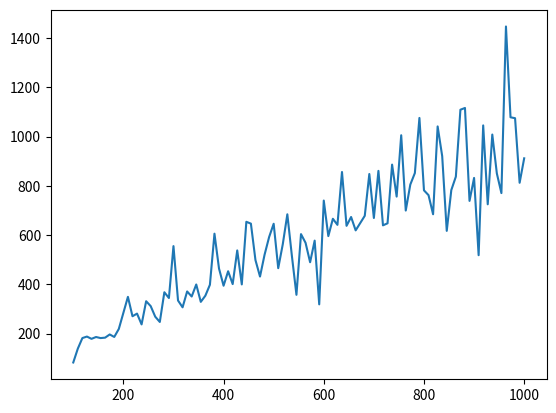

Here is the Python script that generated this plot:
# -*- coding: utf-8 -*-
"""Double_Auction.ipynb

Automatically generated by Colaboratory.

Original file is located at
    https://colab.research.google.com/drive/1uEuvt2jOv1amNPt2N2vQLH4n894GfSXB
"""

import numpy as np

def Buyers_valuation(luxury,urgency,tour_length, time):
  bid= 24*tour_length + np.random.uniform(0,10)
  if luxury==True:
    bid+=50
  if urgency==True:
    bid+=40
  if time in [8,11] or time in [16.5,19.5]:
    bid+=70
  else:
    bid+=20

  # bid+= np.random.uniform(0,20)
  return bid

def Sellers_valuation(car_type, time, tour_length):
  if car_type == 'mini':
    bid= 20*tour_length + np.random.uniform(0,10)
  elif car_type == 'prime sedan':
    bid= 24*tour_length + np.random.uniform(0,10)
  elif car_type == 'prime SUV':
    bid= 29*tour_length + np.random.uniform(0,10)

  if time in [8,11] or time in [16.5,19.5]:
    bid+=70
  elif time in [0,4]:
    bid+=110
  else:
    bid+=20

  # bid+= np.random.uniform(0,20)
  return bid

import math
import numpy as np
from math import log
from matplotlib import pyplot as plt



class DoubleAuction():
    def __init__(self, num_buyers, num_sellers, true_valuation_buyers, true_valuation_sellers):
        self.num_buyers = num_buyers
        self.num_sellers = num_sellers

        self.true_valuation_buyers = true_valuation_buyers
        self.true_valuation_sellers = true_valuation_sellers

    def step(self, buyer_bids, seller_asking_price):
        # use algorithm to determine the participanting buyers and sellers
        particating_buyers, participating_sellers, market_price = self.auctioneer(buyer_bids, seller_asking_price)

        buyer_rewards = np.zeros(self.num_buyers)
        seller_rewards = np.zeros(self.num_sellers)

        for buyer in particating_buyers:
            buyer_rewards[buyer] = self.true_valuation_buyers[buyer] - market_price + np.random.normal(0, 1)

        for seller in participating_sellers:
            seller_rewards[seller] = market_price - self.true_valuation_sellers[seller] + np.random.normal(0, 1)

        # print(self.true_valuation_buyers)
        # print(self.true_valuation_sellers)
        # print(market_price,buyer_rewards,seller_rewards)
        return buyer_rewards, seller_rewards, market_price , participating_sellers , particating_buyers

    def auctioneer(self, buyer_bids, seller_asking_price):
        # use algorithm to determine the participanting buyers and sellers
        # descending order of buyers and sellers by bids and asking price
        buyer_ids = np.argsort(buyer_bids)[::-1]
        seller_ids = np.argsort(seller_asking_price)


        # find breakeven index
        breakeven_index = 0
        for i in reversed(range(min(self.num_buyers,self.num_sellers))):
            if buyer_bids[buyer_ids[i]] <= seller_asking_price[seller_ids[i]]:
                breakeven_index = i
                break

        participating_buyers = buyer_ids[:breakeven_index]
        participating_sellers = seller_ids[:breakeven_index]

        price = (buyer_bids[buyer_ids[breakeven_index - 1]] + seller_asking_price[seller_ids[breakeven_index - 1]]) / 2

        return participating_buyers, participating_sellers, price


def algorithm(horizon,N=5,M=4):
    buyers_valuation = []
    sellers_valuation=[]

    for i in range(N):
      buyers_valuation.append(Buyers_valuation(np.random.choice([True,False]),np.random.choice([True,False]),np.random.uniform(0,15), np.random.uniform(0,24)))
    for i in range(M):
      sellers_valuation.append(Sellers_valuation(np.random.choice(['mini','prime sedan','prime SUV']), np.random.uniform(0,24), np.random.uniform(0,15)))

    # buyers_valuation=[40,30,20,5,2]
    # sellers_valuation=[2,3,4,7]

    for i in range(N):
      buyers_valuation[i] = buyers_valuation[i]/max(buyers_valuation)
    for i in range(M):
      sellers_valuation[i] = sellers_valuation[i]/max(sellers_valuation)

    double_auction = DoubleAuction(N, M, buyers_valuation,sellers_valuation ) # change this, take input from part 1 valuations
    buyer_rewards = np.zeros(N)
    seller_rewards = np.zeros(M)
    n_buyer = np.zeros(N)+1
    n_seller = np.zeros(M)+1
    average_buyer_reward = np.zeros(N)
    average_seller_reward = np.zeros(M)

    buyer_bids = np.zeros(N)
    seller_asking_price = np.zeros(M)
    _, _, _,participating_sellers, participating_buyers = double_auction.step(double_auction.true_valuation_buyers, double_auction.true_valuation_sellers)
    social_welfare_regret = 0
    for i in participating_buyers:
        social_welfare_regret += double_auction.true_valuation_buyers[i]

    for i in range(M):
      if i not in participating_sellers:
        social_welfare_regret += double_auction.true_valuation_sellers[i]

    social_welfare_regret = social_welfare_regret*horizon


    for round in range(1,horizon):
        # each buyer and seller bids and asks
        # this is designed by the algorithm (check paper)
        # No participant knows of their valuation apriori and learn it while repeatedly
        # participating in the market over T rounds.


        for j in range(N):
            buyer_bids[j] =  average_buyer_reward[j]+math.sqrt(8*log(round)/n_buyer[j])# write code
        for k in range(M):
            seller_asking_price[k] =  average_seller_reward[k]-math.sqrt(8*log(round)/n_seller[k]) # write code

        if round==1:
            buyer_bids = np.zeros(N)
            seller_asking_price = np.zeros(M)

        b_reward, s_reward, market_price, participating_sellers, participating_buyers = double_auction.step(buyer_bids, seller_asking_price)
        # print(b_reward,s_reward,market_price)

        # for i in participating_buyers:
        #   b_reward[i] = b_reward[i]+market_price
        # for i in participating_sellers:
        #   s_reward[i] = market_price-s_reward[i]

        b_reward = b_reward+market_price
        s_reward = market_price-s_reward

        # print(participating_sellers,participating_buyers,b_reward,s_reward)
        buyer_rewards = np.add(buyer_rewards, b_reward)
        seller_rewards = np.add(seller_rewards, s_reward)
        for i in participating_buyers:
            n_buyer[i]+=1
        for i in participating_sellers:
            n_seller[i]+=1
        for i in range(N):
            average_buyer_reward[i] = buyer_rewards[i]/n_buyer[i]
        for i in range(M):
            average_seller_reward[i] = seller_rewards[i]/n_seller[i]

        # print(average_buyer_reward,average_seller_reward)

        # print(participating_buyers,participating_sellers)
        for i in participating_buyers:
            social_welfare_regret -= double_auction.true_valuation_buyers[i]

        for i in range(M):
          if i not in participating_sellers:
            social_welfare_regret -= double_auction.true_valuation_sellers[i]
        # write code to calculate regret!

    return social_welfare_regret


if __name__ == "__main__":
    horizons = np.linspace(100,1000,100)
    # horizons = [100]
    regrets = []
    for horizon in horizons:
        regret = algorithm(int(horizon),15,12)
        # print(regret)
        regrets.append(regret)

    plt.plot(horizons,regrets)
    plt.show()

#